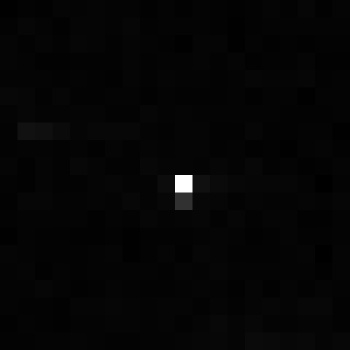

Source data for this figure (header and first rows):
, xmin, ymin, lat, lon, area, perimeter, max_nanowatts, min_nanowatts, moonlight_illumination, clear_sky_confidence, mean_nanowatts
0, 1020, 3130, -5.912, -5.912, 1.0, 0.0, 20.26, 0.002625, 11.82, 0.0, 0.3912
